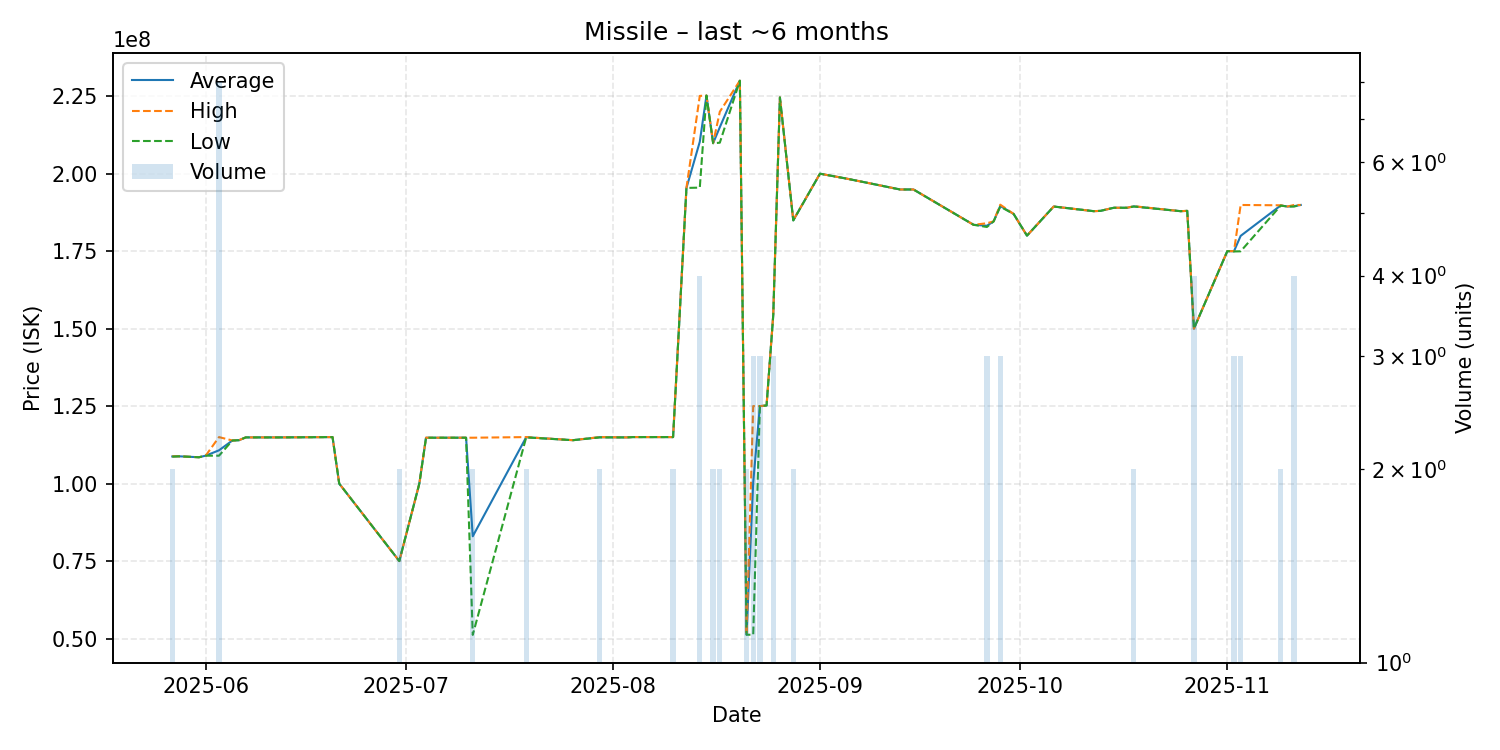

Data behind this chart, as committed beside it:
date, average, highest, lowest, order_count, volume
2025-05-27, 108750000, 108800000, 108700000, 2, 2
2025-05-28, 108800000, 108800000, 108800000, 1, 1
2025-05-31, 108500000, 108500000, 108500000, 1, 1
2025-06-01, 109000000, 109000000, 109000000, 1, 1
2025-06-03, 110737500, 115000000, 109000000, 4, 8
2025-06-05, 113900000, 113900000, 113900000, 1, 1
2025-06-06, 114000000, 114000000, 114000000, 1, 1
2025-06-07, 114900000, 114900000, 114900000, 1, 1
2025-06-09, 114900000, 114900000, 114900000, 1, 1
2025-06-11, 114900000, 114900000, 114900000, 1, 1
2025-06-12, 114900000, 114900000, 114900000, 1, 1
2025-06-20, 115000000, 115000000, 115000000, 1, 1
2025-06-21, 100000000, 100000000, 100000000, 1, 1
2025-06-30, 75000000, 75000000, 75000000, 2, 2
2025-07-03, 100000000, 100000000, 100000000, 1, 1
2025-07-04, 114800000, 114800000, 114800000, 1, 1
2025-07-10, 114800000, 114800000, 114800000, 1, 1
2025-07-11, 82990000, 114800000, 51180000, 2, 2
2025-07-19, 114950000, 115000000, 114900000, 2, 2
2025-07-26, 114000000, 114000000, 114000000, 1, 1
2025-07-30, 114950000, 115000000, 114900000, 2, 2
2025-08-03, 114900000, 114900000, 114900000, 1, 1
2025-08-04, 115000000, 115000000, 115000000, 1, 1
2025-08-10, 115000000, 115000000, 115000000, 2, 2
2025-08-12, 195400000, 195400000, 195400000, 1, 1
2025-08-14, 210300000, 225100000, 195500000, 4, 4
2025-08-15, 225200000, 225200000, 225200000, 1, 1
2025-08-16, 209850000, 209900000, 209800000, 2, 2
2025-08-17, 215000000, 220000000, 210000000, 2, 2
2025-08-20, 230000000, 230000000, 230000000, 1, 1
2025-08-21, 51245000, 51250000, 51240000, 2, 2
2025-08-22, 100400000, 125000000, 51200000, 3, 3
2025-08-23, 125000000, 125000000, 125000000, 1, 3
2025-08-24, 125200000, 125200000, 125200000, 1, 1
2025-08-25, 154333333, 154500000, 154250000, 3, 3
2025-08-26, 224600000, 224600000, 224600000, 1, 1
2025-08-28, 184950000, 185000000, 184900000, 2, 2
2025-09-01, 200000000, 200000000, 200000000, 1, 1
2025-09-05, 198400000, 198400000, 198400000, 1, 1
2025-09-13, 194900000, 194900000, 194900000, 1, 1
2025-09-15, 194900000, 194900000, 194900000, 1, 1
2025-09-24, 183500000, 183500000, 183500000, 1, 1
2025-09-26, 183200000, 184000000, 182800000, 3, 3
2025-09-27, 184600000, 184600000, 184600000, 1, 1
2025-09-28, 189566667, 190000000, 189350000, 3, 3
2025-09-30, 187000000, 187000000, 187000000, 1, 1
2025-10-02, 180000000, 180000000, 180000000, 1, 1
2025-10-06, 189400000, 189400000, 189400000, 1, 1
2025-10-12, 187900000, 187900000, 187900000, 1, 1
2025-10-13, 188000000, 188000000, 188000000, 1, 1
2025-10-15, 189000000, 189000000, 189000000, 1, 1
2025-10-17, 189000000, 189000000, 189000000, 1, 1
2025-10-18, 189450000, 189500000, 189400000, 2, 2
2025-10-25, 187900000, 187900000, 187900000, 1, 1
2025-10-26, 188000000, 188000000, 188000000, 1, 1
2025-10-27, 150000000, 150000000, 150000000, 4, 4
2025-11-01, 175000000, 175000000, 175000000, 1, 1
2025-11-02, 174966667, 175000000, 174900000, 2, 3
2025-11-03, 179933333, 189900000, 174950000, 3, 3
2025-11-09, 189750000, 189800000, 189700000, 2, 2
... 3 more rows
